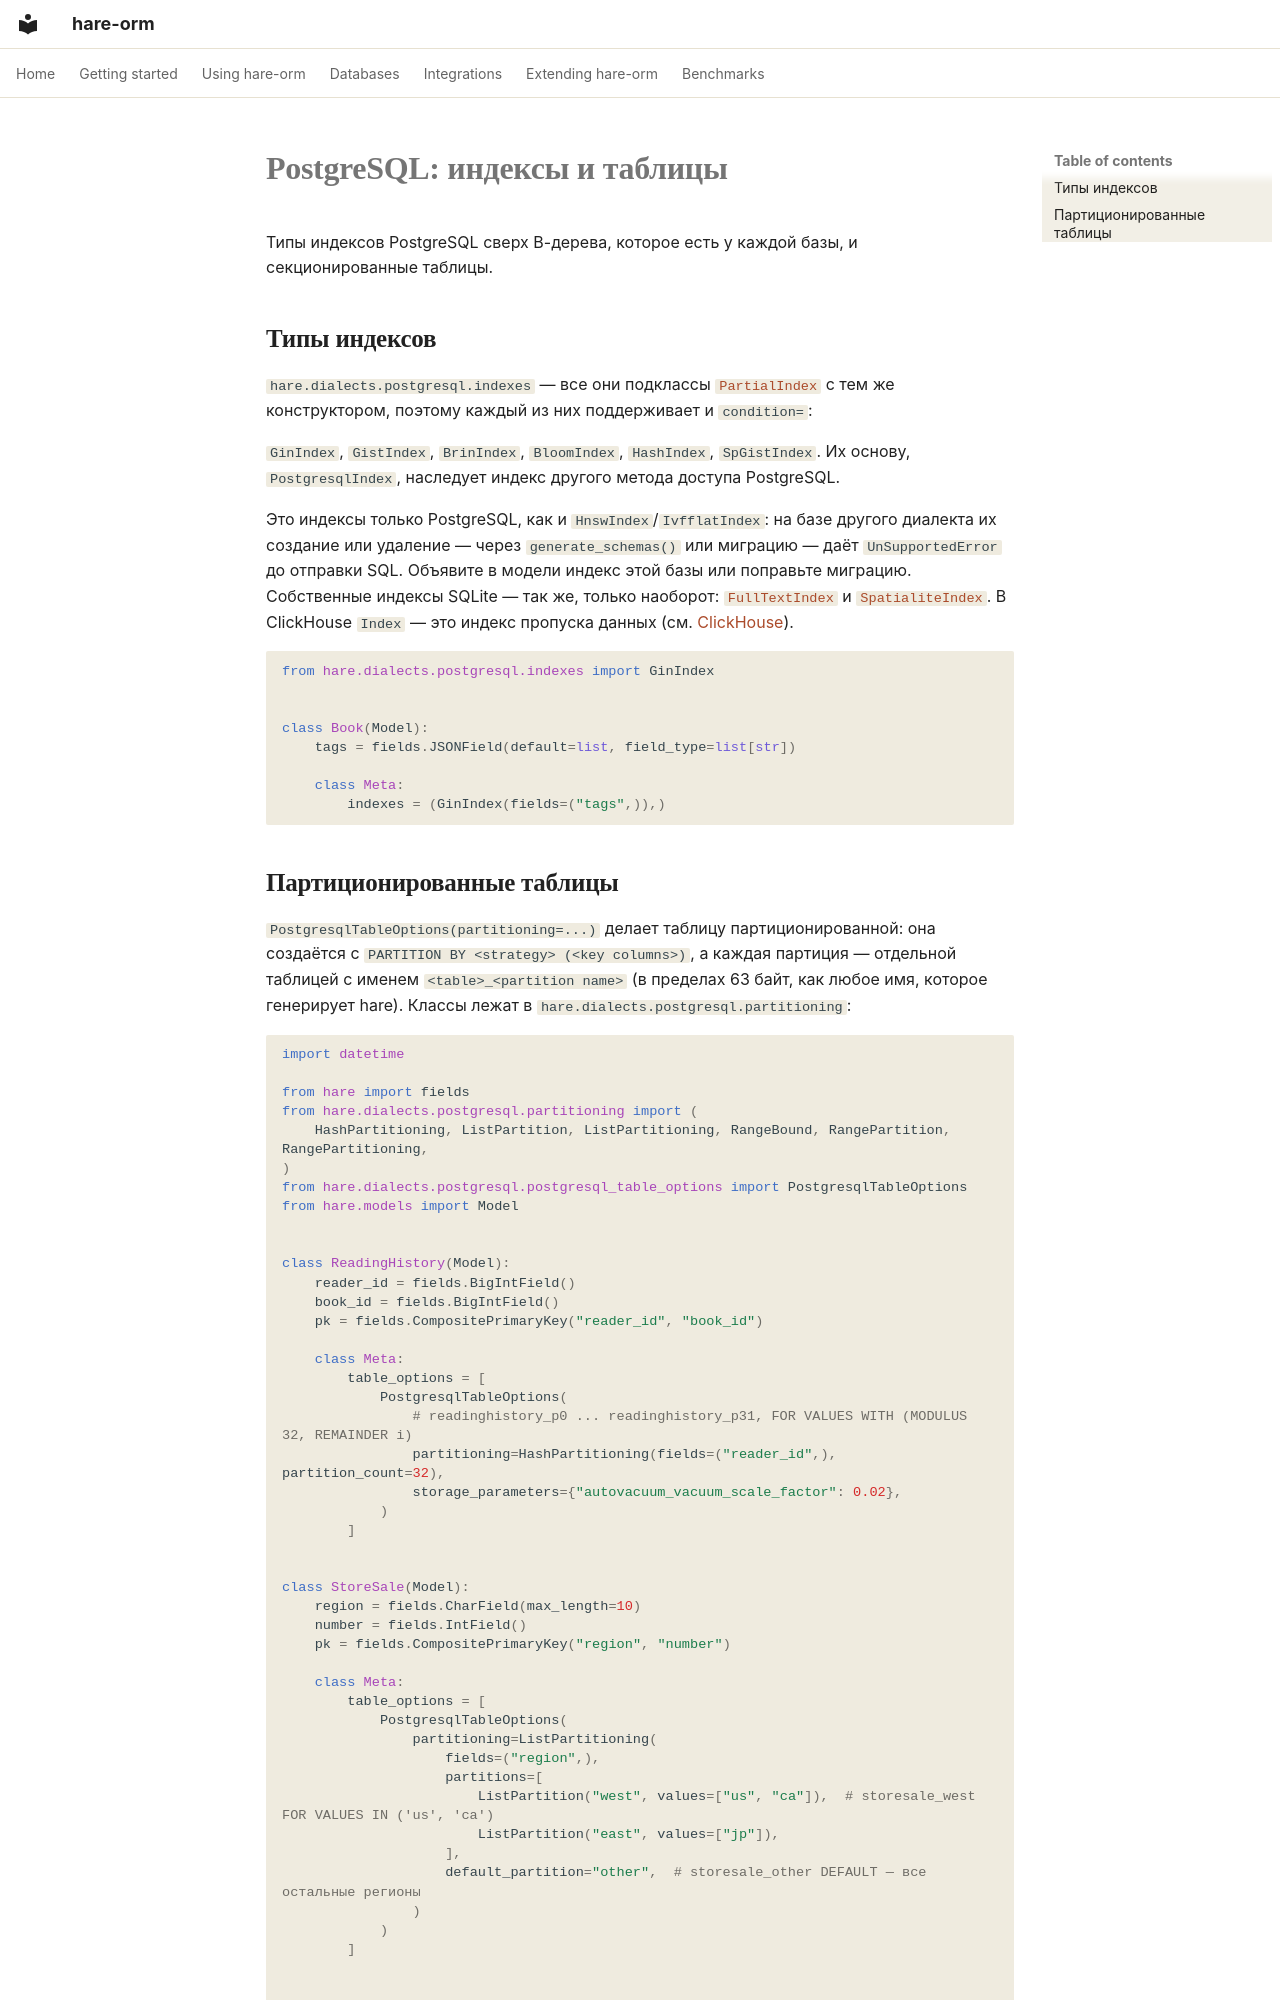

repository: hare-orm/hare-orm · page: dialects/postgresql/indexes-and-tables.ru/index.html · generator: mkdocs

# PostgreSQL: индексы и таблицы

Типы индексов PostgreSQL сверх B-дерева, которое есть у каждой базы, и секционированные таблицы.

## <a id="postgresql-index-types"></a>Типы индексов

`hare.dialects.postgresql.indexes` — все они подклассы
[`PartialIndex`](../../models/indexes.ru.md#partial-index) с тем же конструктором, поэтому каждый из них
поддерживает и `condition=`:

`GinIndex`, `GistIndex`, `BrinIndex`, `BloomIndex`, `HashIndex`, `SpGistIndex`. Их основу,
`PostgresqlIndex`, наследует индекс другого метода доступа PostgreSQL.

Это индексы только PostgreSQL, как и `HnswIndex`/`IvfflatIndex`: на базе другого диалекта их создание или
удаление — через `generate_schemas()` или миграцию — даёт `UnSupportedError` до отправки SQL. Объявите в
модели индекс этой базы или поправьте миграцию. Собственные индексы SQLite — так же, только наоборот:
[`FullTextIndex`](../search-and-geodata/full-text-search.ru.md#fulltextindex) и
[`SpatialiteIndex`](../search-and-geodata/gis.ru.md#spatial-index). В ClickHouse `Index` — это индекс
пропуска данных (см. [ClickHouse](../clickhouse/models.ru.md)).

```python
from hare.dialects.postgresql.indexes import GinIndex


class Book(Model):
    tags = fields.JSONField(default=list, field_type=list[str])

    class Meta:
        indexes = (GinIndex(fields=("tags",)),)
```
